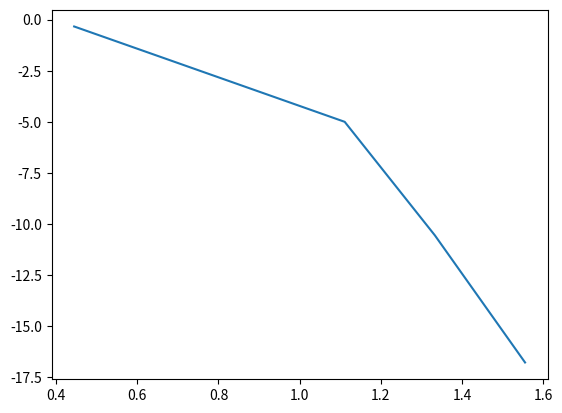

The script that saved this image:
# Ejercicio1
# A partir de los arrays x y fx calcule la segunda derivada de fx con respecto a x. 
# Esto lo debe hacer sin usar ciclos 'for' ni 'while'.
# Guarde esta segunda derivada en funcion de x en una grafica llamada 'segunda.png'

import numpy as np

import matplotlib
matplotlib.use('Agg')
import matplotlib.pyplot as plt

x = np.linspace(0,2.,10)
fx = np.array([0., 0.0494, 0.1975, 0.4444, 0.7901,1.2346 , 1.7778, 2.4198, 3.1605, 4.])

a= x[2]-x[1]

d1=(fx[1]-fx[0])/a

d2=(fx[2]-fx[1])/a

d3=(fx[3]-fx[2])/a

d4=(fx[4]-fx[3])/a

d5=(fx[5]-fx[4])/a

d6=(fx[6]-fx[5])/a

d7=(fx[7]-fx[6])/a

d8=(fx[8]-fx[9])/a

segunda=[]

d11=d2-d1/a
segunda.append(d11)

d12=d3-d2/a
segunda.append(d12)

d13=d4-d3/a
segunda.append(d13)

d14=d5-d4/a
segunda.append(d14)

d15=d6-d7/a
segunda.append(d15)

d16=d8-d7/a
segunda.append(d16)

x_n=np.linspace(0.4444,1.5555,6)

plt.plot(x_n, segunda)



